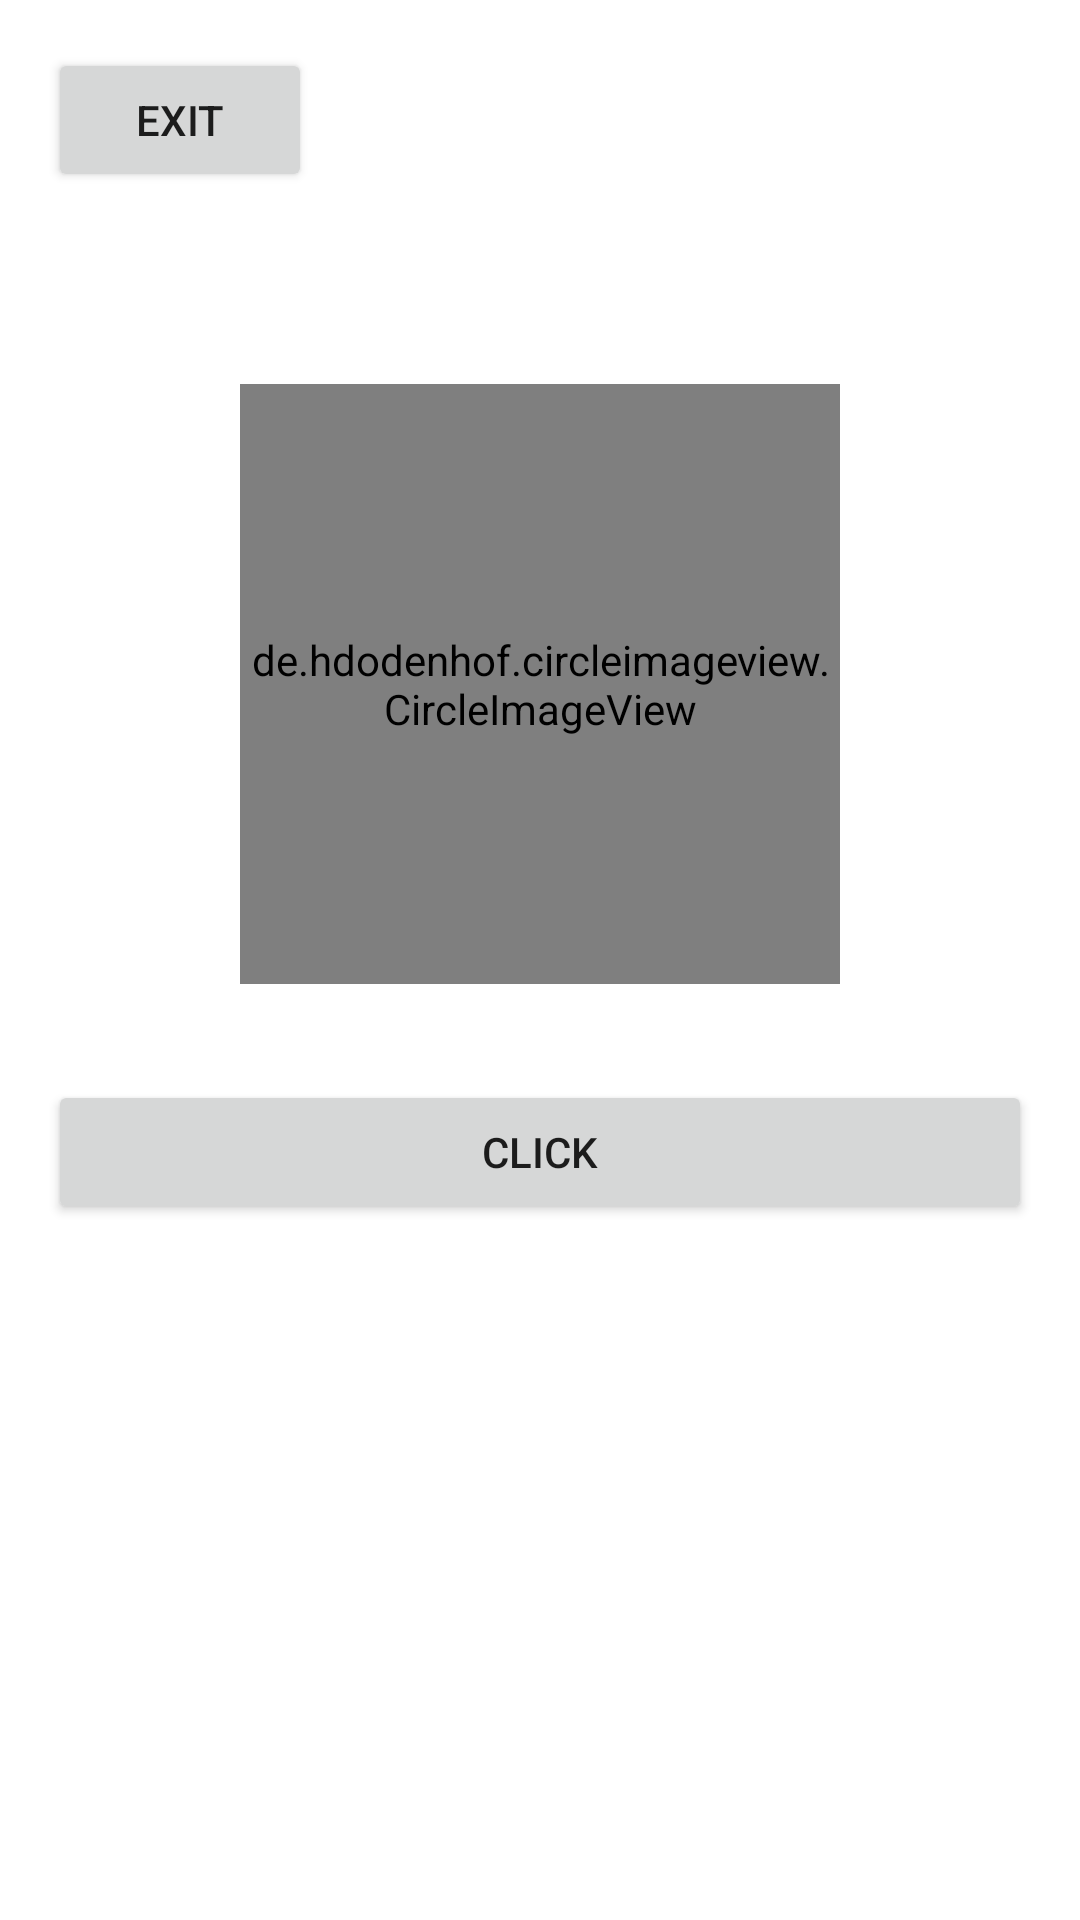

Android layout source for this screen:
<!-- AndroidManifest.xml: application theme Theme.TaskFragment -->
<!-- res/layout/fragment_profile.xml -->
<?xml version="1.0" encoding="utf-8"?>
 <LinearLayout xmlns:android="http://schemas.android.com/apk/res/android"
    xmlns:app="http://schemas.android.com/apk/res-auto"
    xmlns:tools="http://schemas.android.com/tools"
    android:layout_width="match_parent"
    android:layout_height="match_parent"
    android:orientation="vertical">

    <Button
        android:id="@+id/btn_exit"
        android:text="@string/exit"
        android:layout_marginTop="16dp"
        android:layout_marginStart="16dp"
        android:layout_width="wrap_content"
        android:layout_height="wrap_content"/>


    <de.hdodenhof.circleimageview.CircleImageView
        android:id="@+id/img_profile"
        android:layout_width="200dp"
        android:layout_height="200dp"
        android:src="@color/teal_200"
        android:scaleType="centerCrop"
        android:layout_marginTop="64dp"
        android:layout_gravity="center"/>

    <com.google.android.material.textfield.TextInputLayout
        android:id="@+id/et_name_layout"
        android:layout_width="match_parent"
        android:layout_height="wrap_content"
        android:layout_marginHorizontal="16dp"
        android:layout_marginTop="32dp"
        android:hint="Enter your name">

       <Button
           android:text="@string/click"
           android:id="@id/et_text"
           android:layout_width="match_parent"
           android:layout_height="wrap_content"/>

    </com.google.android.material.textfield.TextInputLayout>
</LinearLayout>
<!-- resources referenced by this layout -->
<resources>
  <string name="click">Click</string>
  <string name="exit">exit</string>
  <style name="Theme.TaskFragment" parent="Theme.MaterialComponents.DayNight.DarkActionBar">
          
          <item name="colorPrimary">@color/purple_500</item>
          <item name="colorPrimaryVariant">@color/purple_700</item>
          <item name="colorOnPrimary">@color/white</item>
          
          <item name="colorSecondary">@color/teal_200</item>
          <item name="colorSecondaryVariant">@color/teal_700</item>
          <item name="colorOnSecondary">@color/black</item>
          
          <item name="android:statusBarColor">?attr/colorPrimaryVariant</item>
          
      </style>
  <!-- not gathered from this repository: default colours our renderer supplied (Android Studio template values) -->
  <color name="purple_500">#FF6200EE</color>
  <color name="purple_700">#FF3700B3</color>
  <color name="teal_200">#FF03DAC5</color>
  <color name="teal_700">#FF018786</color>
  <color name="black">#FF000000</color>
  <color name="white">#FFFFFFFF</color>
</resources>
